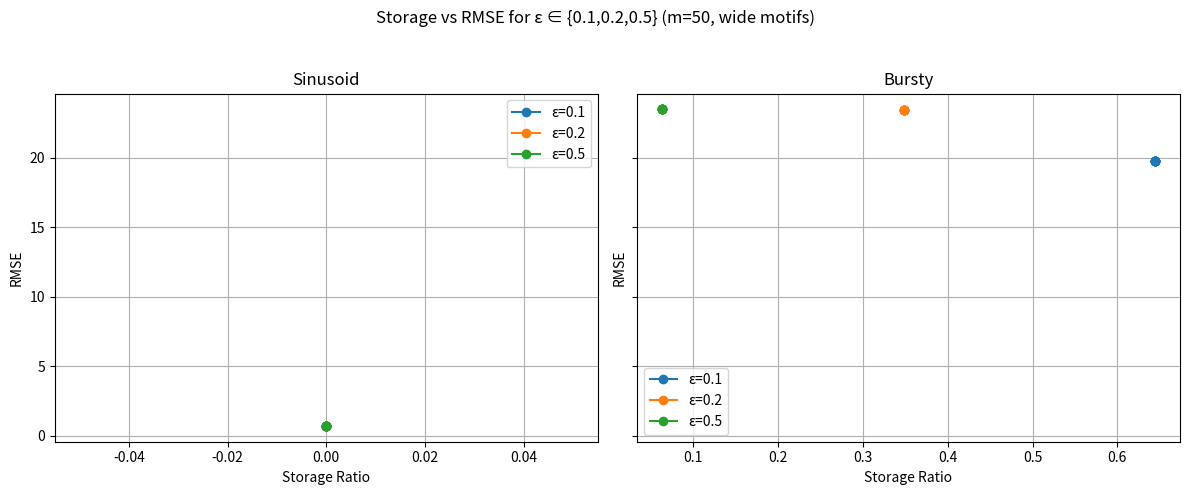

Write the Python code that produced this figure.
import numpy as np
import matplotlib.pyplot as plt

# Stream generators
def generate_sinusoid(N=1000, freq=5, amplitude=1.0, phase=0.0):
    t = np.linspace(0, 2 * np.pi, N)
    return amplitude * np.sin(freq * t + phase)

def generate_bursty(N=1000, p_burst=0.05, burst_scale=5.0, noise_scale=0.2, seed=42):
    np.random.seed(seed)
    deltas = []
    for _ in range(N):
        if np.random.rand() < p_burst:
            deltas.append(np.random.randn() * burst_scale)
        else:
            deltas.append(np.random.randn() * noise_scale)
    return np.cumsum(deltas)

# Spaced-checkpoint compressor with wide motif window
def spaced_checkpoint_compression(stream, base_eps, min_len, max_len, bias, m, k=0.35):
    deltas = np.diff(stream)
    N_main = len(deltas)
    journal = [d for d in deltas if abs(d) > base_eps]
    motif_dict = {}
    next_id = 0
    tokens = []
    storage_tokens = 0
    checkpoints = 0
    since_cp = m  # allow immediate checkpoint

    pos = 0
    while pos < len(journal):
        matched = False
        for L in range(max_len, min_len - 1, -1):
            if pos + L <= len(journal):
                seq = tuple(journal[pos:pos+L])
                if seq in motif_dict:
                    tokens.append(('M', motif_dict[seq]))
                    storage_tokens += 1
                    since_cp += 1
                    pos += L
                    matched = True
                    break
        if matched:
            if since_cp >= m:
                checkpoints += 1
                since_cp = 0
            continue

        # literal
        tokens.append(('D', journal[pos]))
        storage_tokens += 1
        since_cp += 1

        # new motif insertion
        candidates = [
            tuple(journal[pos:pos+L])
            for L in range(min_len, max_len+1) if pos+L <= len(journal)
        ]
        if candidates and bias:
            best = min(candidates, key=lambda s: abs(np.mean(s) - k))
            if best not in motif_dict:
                motif_dict[best] = next_id
                next_id += 1

        if since_cp >= m:
            checkpoints += 1
            since_cp = 0

        pos += 1

    storage_ratio = (storage_tokens + checkpoints) / N_main

    # Reconstruction for RMSE
    reconstructed = np.zeros(len(stream))
    idx = 1
    inv = {v: k for k, v in motif_dict.items()}
    for typ, val in tokens:
        if typ == 'M':
            for d in inv[val]:
                reconstructed[idx] = reconstructed[idx-1] + d
                idx += 1
        else:
            reconstructed[idx] = reconstructed[idx-1] + val
            idx += 1

    rmse = np.sqrt(np.mean((reconstructed - stream)**2))
    return storage_ratio, rmse

# Parameters
epsilons = [0.1, 0.2, 0.5]
motif_min_lengths = range(2, 9)
m = 50
bias = True

# Streams
streams = {
    'Sinusoid': generate_sinusoid(),
    'Bursty': generate_bursty()
}

# Run simulation and collect
results = {name: {eps: [] for eps in epsilons} for name in streams}
for name, stream in streams.items():
    for eps in epsilons:
        for min_len in motif_min_lengths:
            max_len = min_len + 8
            sr, rmse = spaced_checkpoint_compression(stream, eps, min_len, max_len, bias, m)
            results[name][eps].append((sr, rmse))

# Plotting
fig, axs = plt.subplots(1, 2, figsize=(12, 5), sharey=True)
for ax, (name, eps_data) in zip(axs, results.items()):
    for eps in epsilons:
        pts = np.array(eps_data[eps])
        ax.plot(pts[:,0], pts[:,1], marker='o', linestyle='-', label=f'ε={eps}')
    ax.set_title(name)
    ax.set_xlabel('Storage Ratio')
    ax.set_ylabel('RMSE')
    ax.grid(True)
    ax.legend()
plt.suptitle('Storage vs RMSE for ε ∈ {0.1,0.2,0.5} (m=50, wide motifs)')
plt.tight_layout(rect=[0, 0, 1, 0.95])
plt.show()
